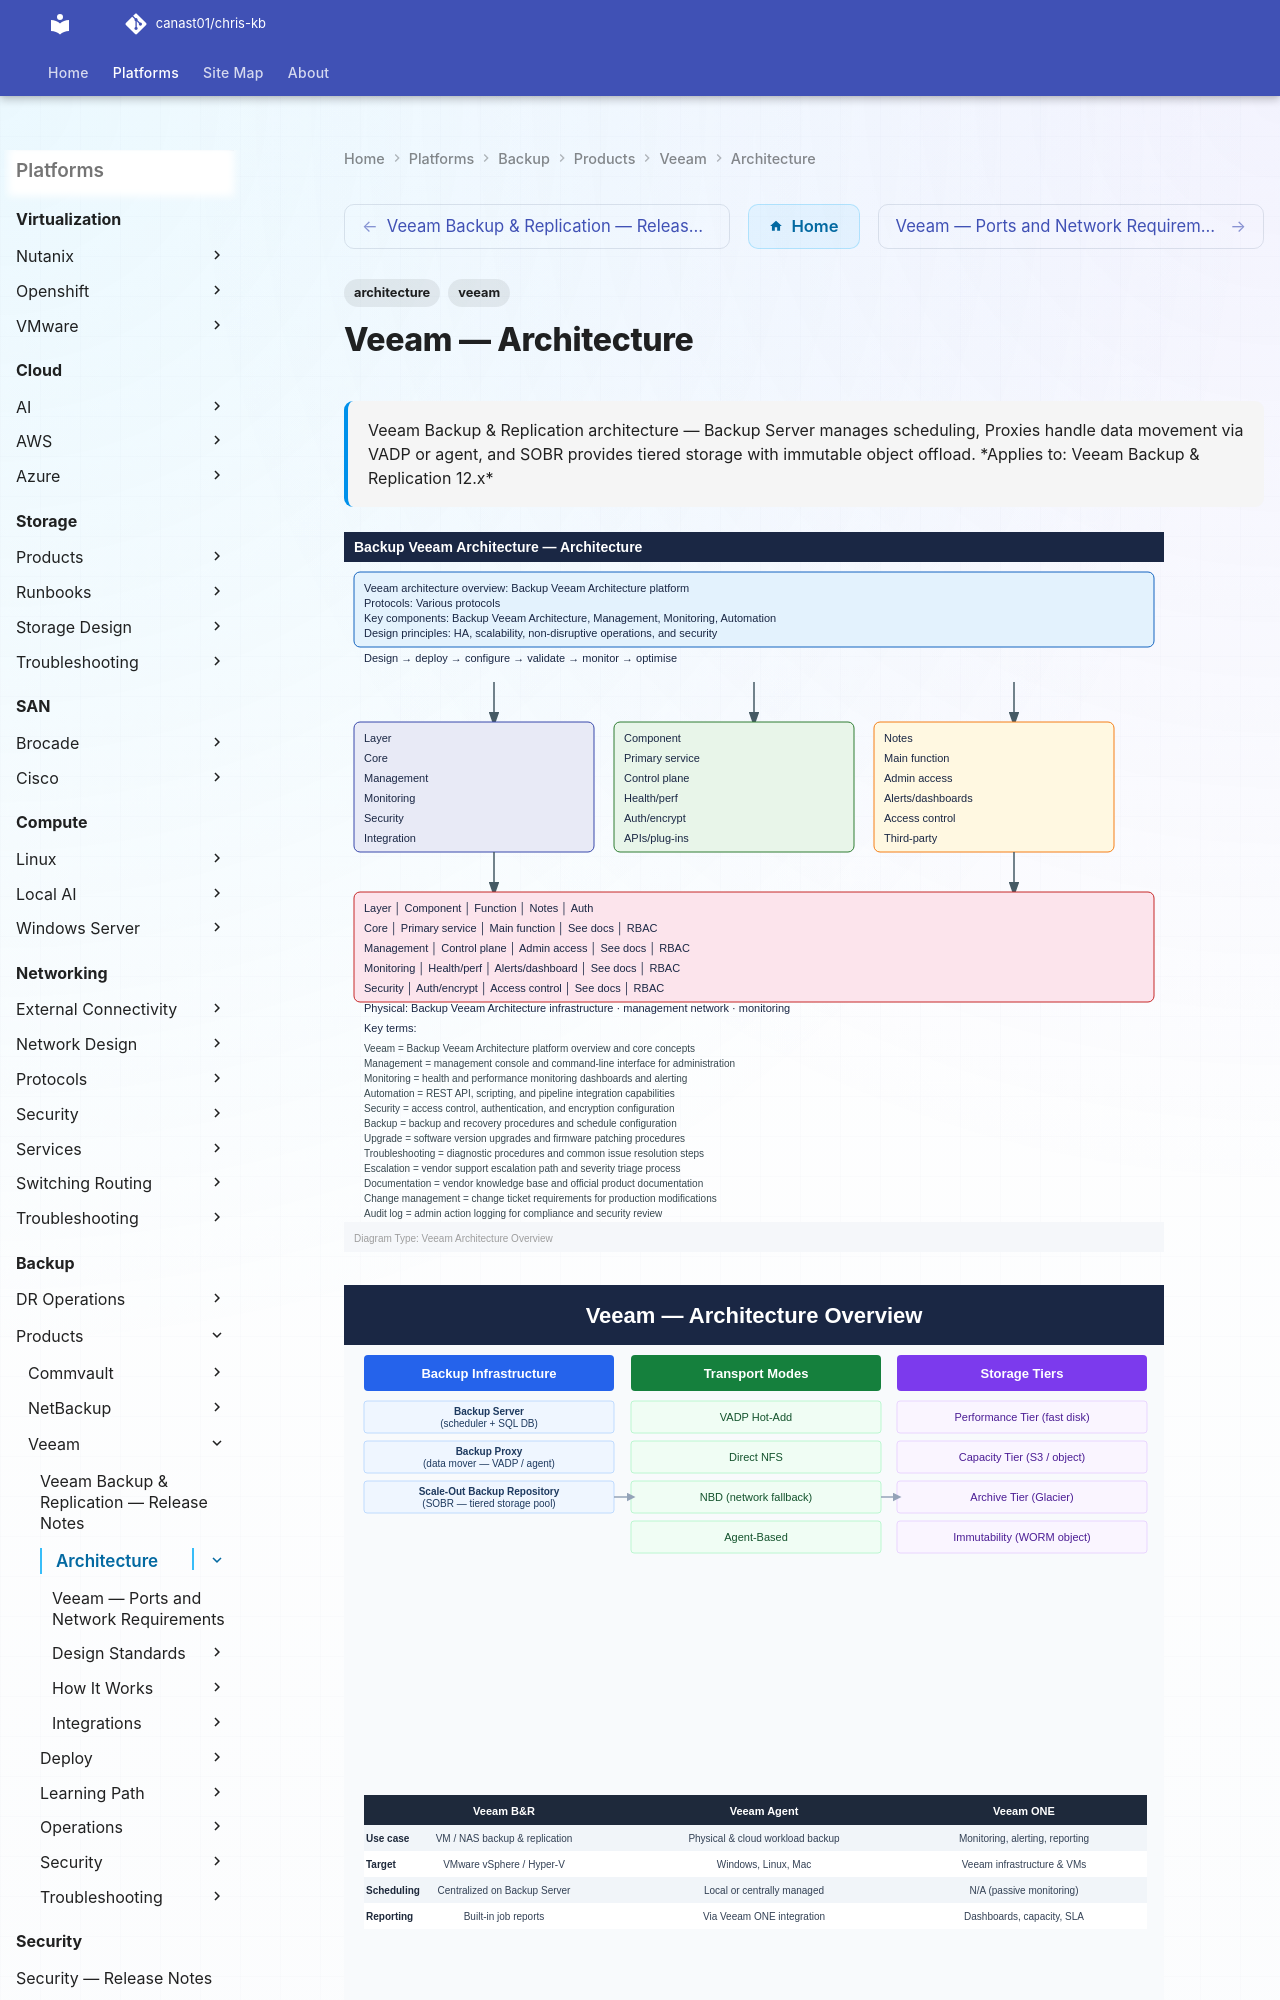

repository: canast01/chris-kb · page: backup/products/veeam/architecture/index.html · generator: mkdocs

---
tags:
  - architecture
  - veeam
description: "Veeam Backup & Replication architecture — Backup Server manages scheduling, Proxies handle data movement via VADP or agent, and SOBR provides tiered..."
---
